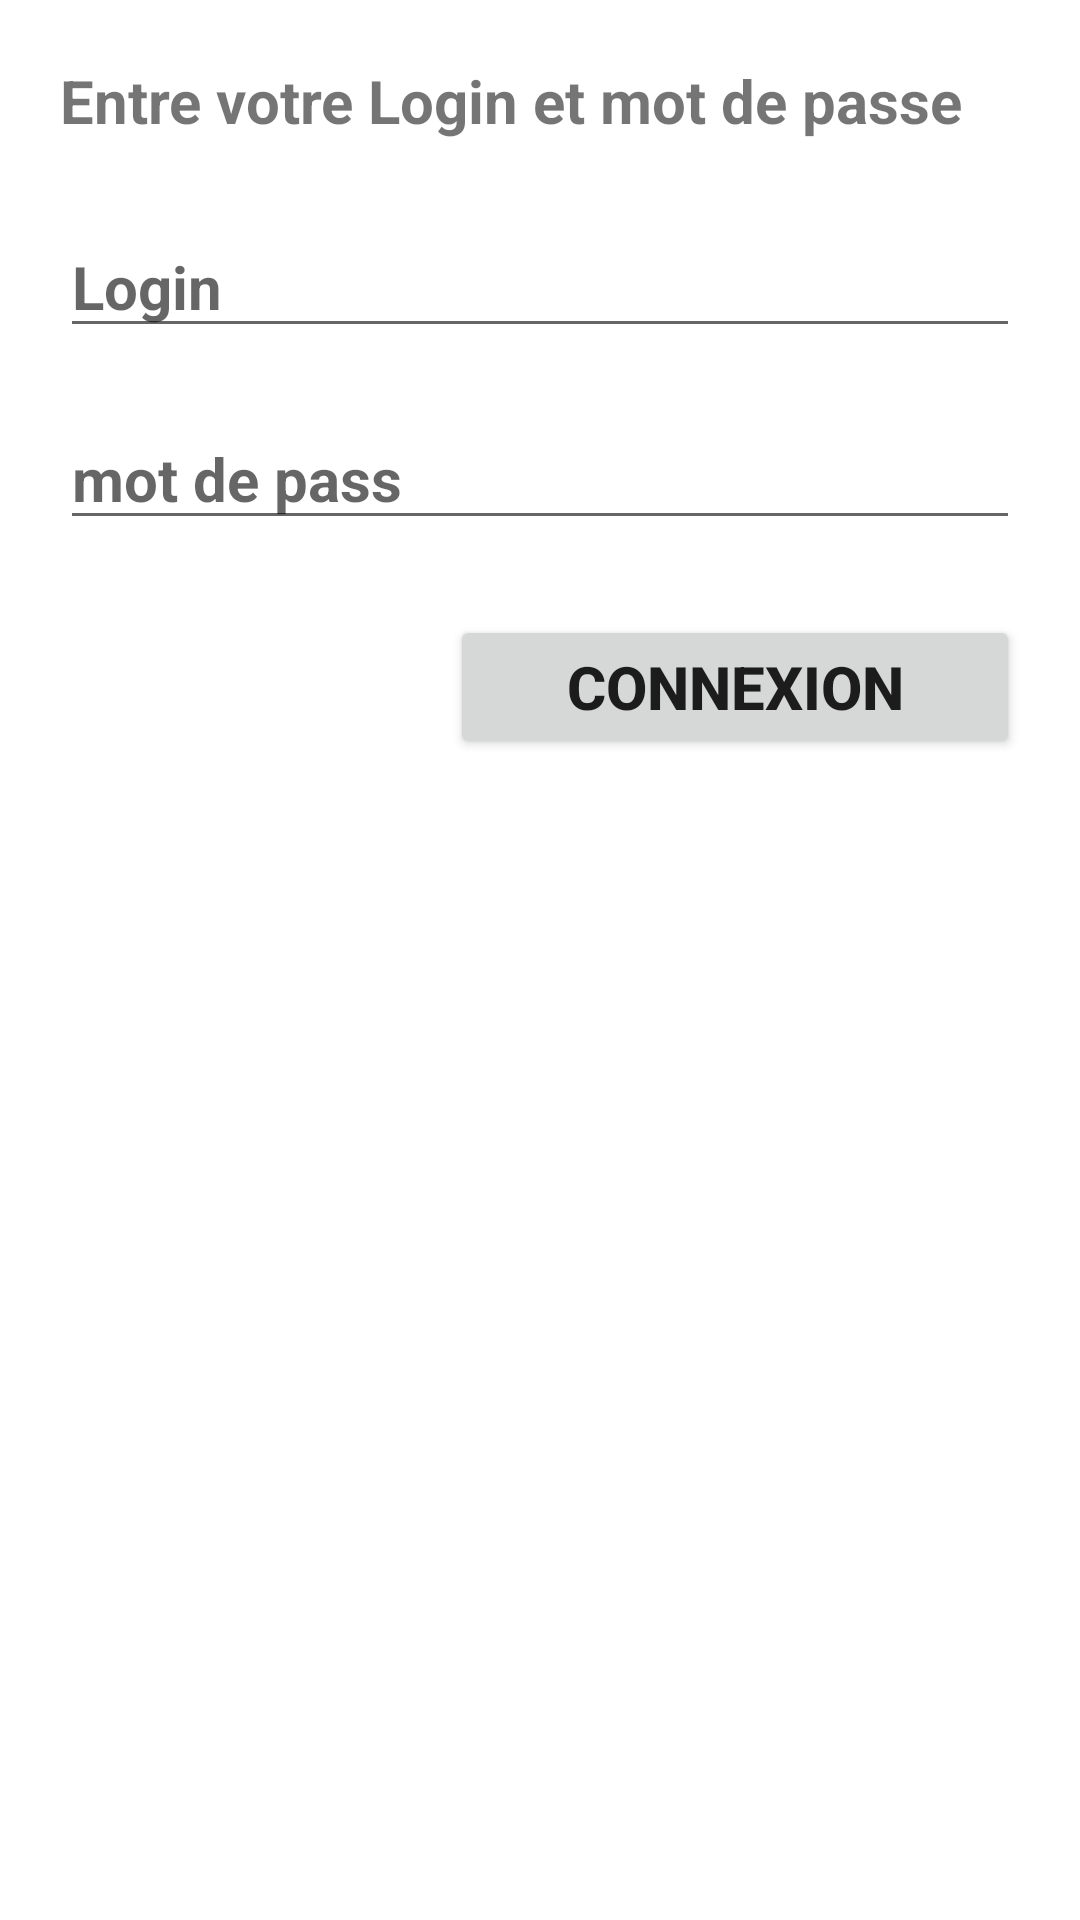

Layout XML and referenced resources for this Android screen:
<!-- AndroidManifest.xml: application theme Theme.Tp3_Opérateurs_Téléphoniques -->
<!-- res/layout/activity_main.xml -->
<?xml version="1.0" encoding="utf-8"?>
<LinearLayout xmlns:android="http://schemas.android.com/apk/res/android"
    xmlns:app="http://schemas.android.com/apk/res-auto"
    xmlns:tools="http://schemas.android.com/tools"
    android:layout_width="match_parent"
    android:layout_height="match_parent"
    android:layout_marginTop="20dp"
    android:orientation="vertical"
    tools:context=".MainActivity">

    <TextView
        android:id="@+id/textView"
        android:layout_width="match_parent"
        android:layout_height="wrap_content"
        android:layout_marginLeft="20dp"
        android:layout_marginTop="20dp"
        android:layout_marginRight="20dp"
        android:text="Entre votre Login et mot de passe"
        android:textSize="20sp"
        android:textStyle="bold" />

    <EditText
        android:id="@+id/txtLogin"
        android:layout_width="match_parent"
        android:layout_height="wrap_content"
        android:layout_marginLeft="20dp"
        android:layout_marginTop="25dp"
        android:layout_marginRight="20dp"
        android:ems="10"
        android:hint="Login"
        android:inputType="textPersonName"
        android:textSize="20sp"
        android:textStyle="bold" />

    <EditText
        android:id="@+id/txtPass"
        android:layout_width="match_parent"
        android:layout_height="wrap_content"
        android:layout_marginLeft="20dp"
        android:layout_marginTop="20dp"
        android:layout_marginRight="20dp"
        android:ems="10"
        android:hint="mot de pass"
        android:inputType="numberPassword"
        android:textSize="20sp"
        android:textStyle="bold" />

    <Button
        android:id="@+id/btnConnect"
        android:layout_width="match_parent"
        android:layout_height="wrap_content"
        android:layout_marginLeft="150dp"
        android:layout_marginTop="25dp"
        android:layout_marginRight="20dp"
        android:text="Connexion"
        android:textSize="20sp"
        android:textStyle="bold" />
</LinearLayout>
<!-- resources referenced by this layout -->
<resources>
  <style name="Theme.Tp3_Opérateurs_Téléphoniques" parent="Theme.MaterialComponents.DayNight.DarkActionBar">
          
          <item name="colorPrimary">@color/purple_500</item>
          <item name="colorPrimaryVariant">@color/purple_700</item>
          <item name="colorOnPrimary">@color/white</item>
          
          <item name="colorSecondary">@color/teal_200</item>
          <item name="colorSecondaryVariant">@color/teal_700</item>
          <item name="colorOnSecondary">@color/black</item>
          
          <item name="android:statusBarColor">?attr/colorPrimaryVariant</item>
          
      </style>
  <!-- not gathered from this repository: default colours our renderer supplied (Android Studio template values) -->
  <color name="purple_500">#FF6200EE</color>
  <color name="purple_700">#FF3700B3</color>
  <color name="teal_200">#FF03DAC5</color>
  <color name="teal_700">#FF018786</color>
  <color name="black">#FF000000</color>
  <color name="white">#FFFFFFFF</color>
</resources>
